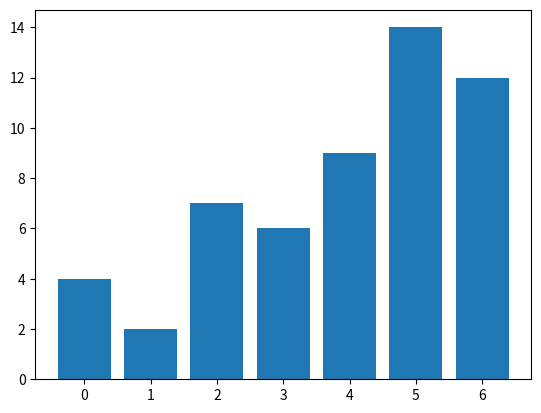

Here is the Python script that generated this plot:
from matplotlib import pyplot
import numpy as np


#瞄点
# data = [[3,1],[9,0],[1,0],[1,4],[5,3],[8,8]]
# data = np.array(data)
# print(data.shape)
#
# x = data[:, 0]
# y = data[:, 1]
# y0 = [1 for i in range(len(data))]
# pyplot.scatter(x, y0)
# pyplot.show()


heights = [4,2,7,6,9,14,12]
pyplot.bar(height=heights, x=[i for i in range(len(heights))])
pyplot.show()